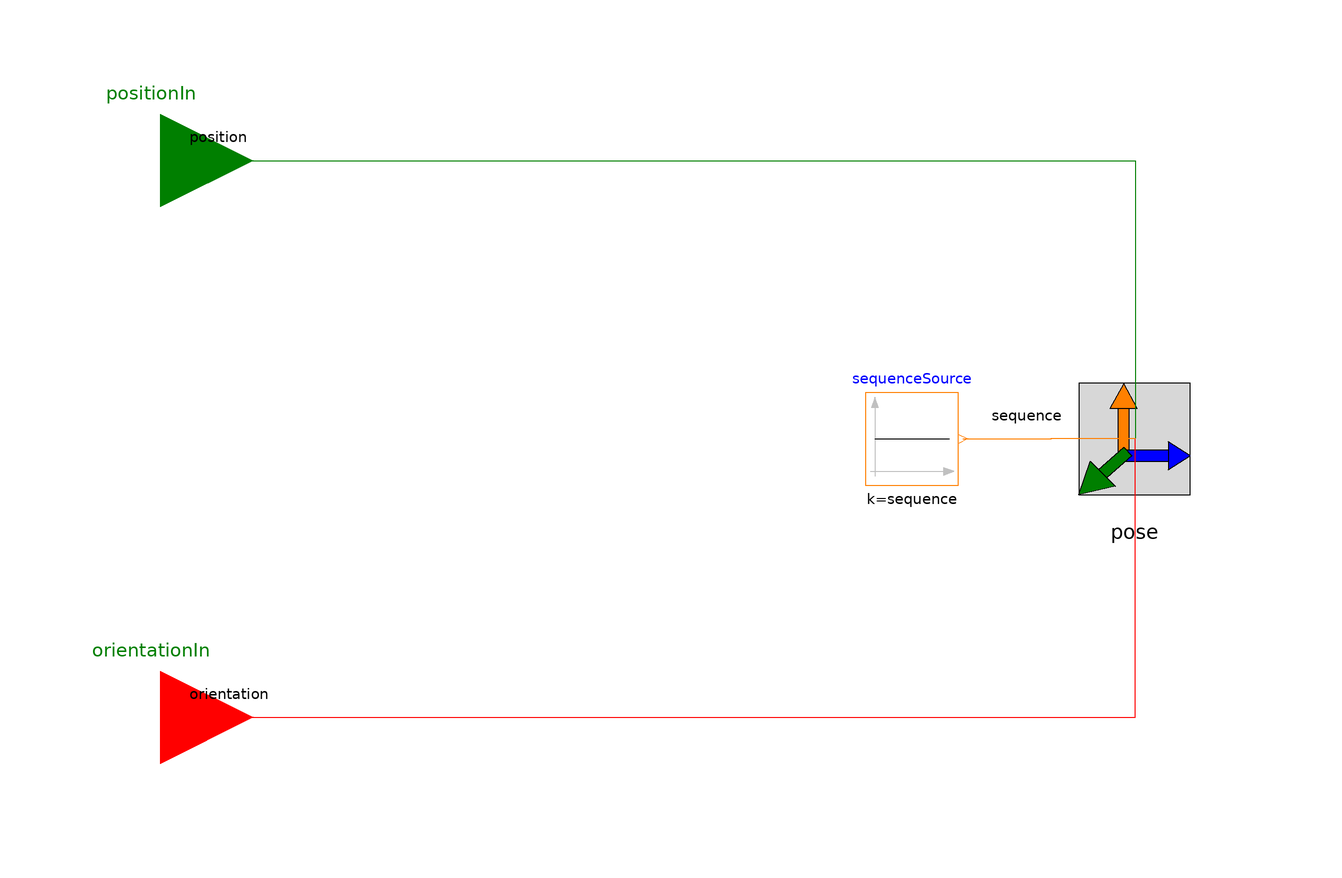

Above is the diagram view of the following Modelica model: its components placed by their Placement annotations and its connect equations drawn as lines.

model PoseMux "Join togehter a position and an orientation inputs in a pose connector"

// Parameters
      parameter Modelica.Mechanics.MultiBody.Types.RotationSequence sequence(min={1,1,1},max={3,3,3})={1,2,3} "Sequence of rotation axes";

    PositionInput positionIn[3] "Coordinates of a point" annotation (Placement(transformation(extent={{-140,40},{-100,80}}),iconTransformation(extent={{-140,40},{-100,80}})));
    OrientationInput orientationIn[3] "Rotation angles around a sequence of rotation axes" annotation (Placement(transformation(extent={{-140,-80},{-100,-40}}),iconTransformation(
            extent={{-140,-80},{-100,-40}})));
    Pose pose annotation (Placement(transformation(extent={{60,-30},{120,30}}), iconTransformation(extent={{60,-30},{120,30}})));

    Modelica.Blocks.Sources.IntegerConstant sequenceSource[3](k=sequence) annotation (Placement(transformation(extent={{32,-10},{52,10}})));
  equation
    connect(positionIn, pose.position)
      annotation (Line(points={{-120,60},{90.15,60},{90.15,0.15}},color={0,127,0}), Text(
        string="%second",
        index=1,
        extent={{6,3},{6,3}}));
    connect(orientationIn, pose.orientation)
      annotation (Line(points={{-120,-60},{90.15,-60},{90.15,0.15}},color={255,0,0}), Text(
        string="%second",
        index=1,
        extent={{6,3},{6,3}}));

    connect(sequenceSource.y, pose.sequence)
      annotation (Line(points={{53,0},{72,0},{72,0.15},{90.15,0.15}}, color={255,127,0}), Text(
        string="%second",
        index=1,
        extent={{6,3},{6,3}}));
     annotation (Icon(coordinateSystem(preserveAspectRatio=true), graphics={
                                  Rectangle(
          extent={{-100,-100},{100,100}},
          lineColor={0,0,127},
          fillColor={255,255,255},
          fillPattern=FillPattern.Solid),
          Line(points={{-98,60},{-60,60},{-4,6}}, color={0,127,0}),
          Line(points={{-98,-60},{-60,-60},{-4,-4}}, color={255,0,0}),
          Line(points={{8,0},{102,0}}, color={135,135,135}),
          Ellipse(
            extent={{-14,16},{16,-14}},
            fillColor={0,0,127},
            fillPattern=FillPattern.Solid,
            lineColor={0,0,127}),         Text(
          extent={{-150,150},{150,110}},
          textString="%name",
          lineColor={0,0,255})}),                                   Diagram(coordinateSystem(preserveAspectRatio=true)));
  end PoseMux;